pico-8 play session: no input (idle), after a click and taps of 🅾, ❎, 🅾+❎, 🅾 in the second before t = 0

[t = 1 s] idle ~1s (no d-pad/buttons)
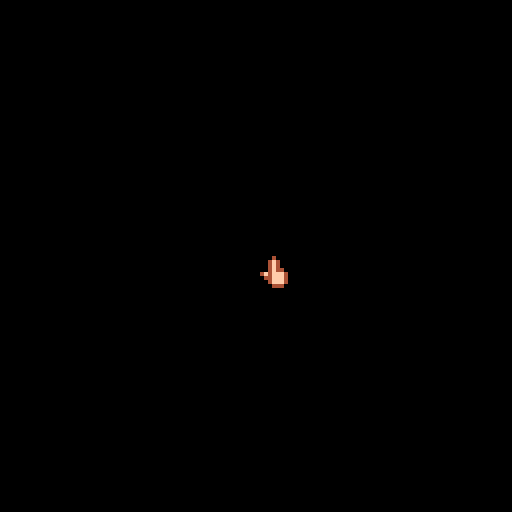

pico-8 cartridge
version 41
__lua__
function _init()
 --memory location for mouse
	poke(24365,1)
end

function _update()
 mouse_handling()
end


function _draw()
 cls()
	spr(mouse.buttons,stat(32),stat(33))
end

   
-->8
--[<mouse handling>]
mouse_clk=0--click states globals
function mouse_handling()
	mouse={
		x=stat(32),
		y=stat(33),
		buttons=stat(34),
		p=false,   --pressed
		w=stat(36),--wheel
		m=stat(37),--movement
		xs=(stat(32)\8*8),--snapx
		ys=(stat(33)\8*8),--snapy
	}
	--set mouse click true/false--
	if mouse.buttons>0
	and mouse_clk<1
	 then
	  mouse.p=true
	  sfx(0)
	 else mouse.p=false
	end
	--add to the mouse click--
	if mouse.buttons>0
	 then  mouse_clk+=1
	 else  mouse_clk=0
	end
end
__gfx__
00004000000440000000000000000000000000000000000000000000000000000000000000000000000000000000000000000000000000000000000000000000
0004f400000440000000000000000000000000000000000000000000000000000000000000000000000000000000000000000000000000000000000000000000
0004f400000444000000000000000000000000000000000000000000000000000000000000000000000000000000000000000000000000000000000000000000
0004f44004f4fff40000000000000000000000000000000000000000000000000000000000000000000000000000000000000000000000000000000000000000
04f4fff40044fff40000000000000000000000000000000000000000000000000000000000000000000000000000000000000000000000000000000000000000
0044fff40004fff40000000000000000000000000000000000000000000000000000000000000000000000000000000000000000000000000000000000000000
0004fff4000044400000000000000000000000000000000000000000000000000000000000000000000000000000000000000000000000000000000000000000
00004440000000000000000000000000000000000000000000000000000000000000000000000000000000000000000000000000000000000000000000000000
88000088770000770000000000000000000000000000000000000000000000000000000000000000000000000000000000000000000000000000000000000000
80000008700000070000000000000000000000000000000000000000000000000000000000000000000000000000000000000000000000000000000000000000
00000000000000000000000000000000000000000000000000000000000000000000000000000000000000000000000000000000000000000000000000000000
00000000000000000000000000000000000000000000000000000000000000000000000000000000000000000000000000000000000000000000000000000000
00000000000000000000000000000000000000000000000000000000000000000000000000000000000000000000000000000000000000000000000000000000
00000000000000000000000000000000000000000000000000000000000000000000000000000000000000000000000000000000000000000000000000000000
80000008700000070000000000000000000000000000000000000000000000000000000000000000000000000000000000000000000000000000000000000000
88000088770000770000000000000000000000000000000000000000000000000000000000000000000000000000000000000000000000000000000000000000
